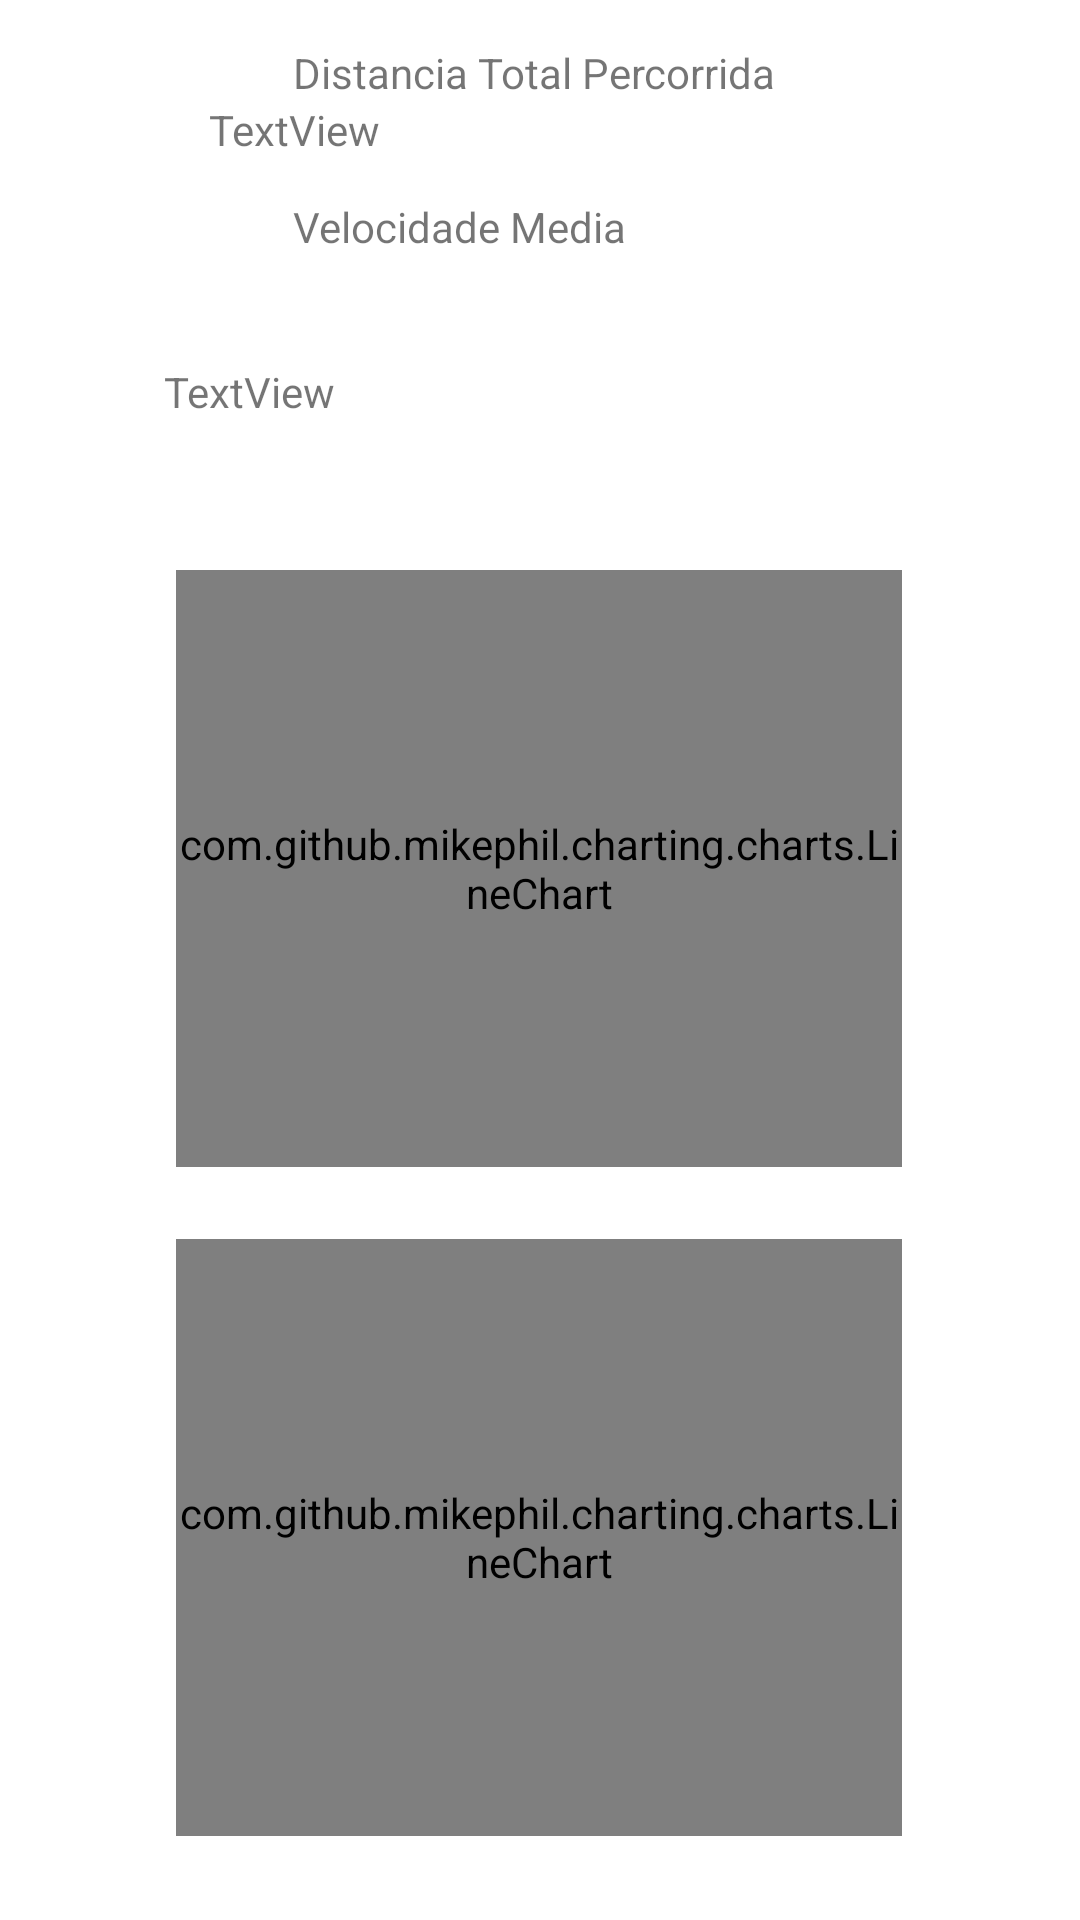

Layout XML and referenced resources for this Android screen:
<!-- AndroidManifest.xml: application theme Theme.Tcc_project -->
<!-- res/layout/activity_main2.xml -->
<?xml version="1.0" encoding="utf-8"?>
<androidx.constraintlayout.widget.ConstraintLayout xmlns:android="http://schemas.android.com/apk/res/android"
    xmlns:app="http://schemas.android.com/apk/res-auto"
    xmlns:tools="http://schemas.android.com/tools"
    android:layout_width="match_parent"
    android:layout_height="match_parent"
    tools:context=".MainActivity2">

    <TextView
        android:id="@+id/LAT"
        android:layout_width="220dp"
        android:layout_height="32dp"
        android:text="TextView"
        app:layout_constraintBottom_toTopOf="@+id/editTextTextPersonName5"
        app:layout_constraintEnd_toEndOf="parent"
        app:layout_constraintHorizontal_bias="0.497"
        app:layout_constraintStart_toStartOf="parent"
        app:layout_constraintTop_toBottomOf="@+id/distanciaTotal"
        app:layout_constraintVertical_bias="0.456" />

    <TextView
        android:id="@+id/distanciaTotal"
        android:layout_width="wrap_content"
        android:layout_height="wrap_content"
        android:ems="10"
        android:inputType="textPersonName"
        android:text="Distancia Total Percorrida"
        app:layout_constraintBottom_toTopOf="@+id/editTextTextPersonName5"
        app:layout_constraintEnd_toEndOf="parent"
        app:layout_constraintHorizontal_bias="0.497"
        app:layout_constraintStart_toStartOf="parent"
        app:layout_constraintTop_toTopOf="parent"
        app:layout_constraintVertical_bias="0.31" />

    <TextView
        android:id="@+id/VelMed"
        android:layout_width="250dp"
        android:layout_height="29dp"
        android:layout_marginBottom="40dp"
        android:text="TextView"
        app:layout_constraintBottom_toTopOf="@+id/vel"
        app:layout_constraintEnd_toEndOf="parent"
        app:layout_constraintHorizontal_bias="0.498"
        app:layout_constraintStart_toStartOf="parent" />

    <TextView
        android:id="@+id/editTextTextPersonName5"
        android:layout_width="wrap_content"
        android:layout_height="wrap_content"
        android:layout_marginBottom="36dp"
        android:ems="10"
        android:inputType="textPersonName"
        android:text="Velocidade Media"
        app:layout_constraintBottom_toTopOf="@+id/VelMed"
        app:layout_constraintEnd_toEndOf="parent"
        app:layout_constraintHorizontal_bias="0.497"
        app:layout_constraintStart_toStartOf="parent" />

    <com.github.mikephil.charting.charts.LineChart
        android:id="@+id/vel"
        android:layout_width="242dp"
        android:layout_height="199dp"

        android:layout_marginBottom="24dp"
        app:layout_constraintBottom_toTopOf="@+id/forcaRes"
        app:layout_constraintEnd_toEndOf="parent"
        app:layout_constraintHorizontal_bias="0.497"
        app:layout_constraintStart_toStartOf="parent" />

    <com.github.mikephil.charting.charts.LineChart
        android:id="@+id/forcaRes"
        android:layout_width="242dp"
        android:layout_height="199dp"
        android:layout_marginBottom="28dp"
        app:layout_constraintBottom_toBottomOf="parent"
        app:layout_constraintEnd_toEndOf="parent"
        app:layout_constraintHorizontal_bias="0.497"
        app:layout_constraintStart_toStartOf="parent" />

</androidx.constraintlayout.widget.ConstraintLayout>
<!-- resources referenced by this layout -->
<resources>
  <style name="Theme.Tcc_project" parent="Theme.MaterialComponents.DayNight.NoActionBar">
          
          <item name="colorPrimary">@color/purple_500</item>
          <item name="colorPrimaryVariant">@color/purple_700</item>
          <item name="colorOnPrimary">@color/white</item>
          
          <item name="colorSecondary">@color/teal_200</item>
          <item name="colorSecondaryVariant">@color/teal_700</item>
          <item name="colorOnSecondary">@color/black</item>
          
          <item name="android:statusBarColor" tools:targetApi="l">?attr/colorPrimaryVariant</item>
          
      </style>
  <!-- not gathered from this repository: default colours our renderer supplied (Android Studio template values) -->
  <color name="purple_500">#FF6200EE</color>
  <color name="purple_700">#FF3700B3</color>
  <color name="teal_200">#FF03DAC5</color>
  <color name="teal_700">#FF018786</color>
  <color name="black">#FF000000</color>
  <color name="white">#FFFFFFFF</color>
</resources>
